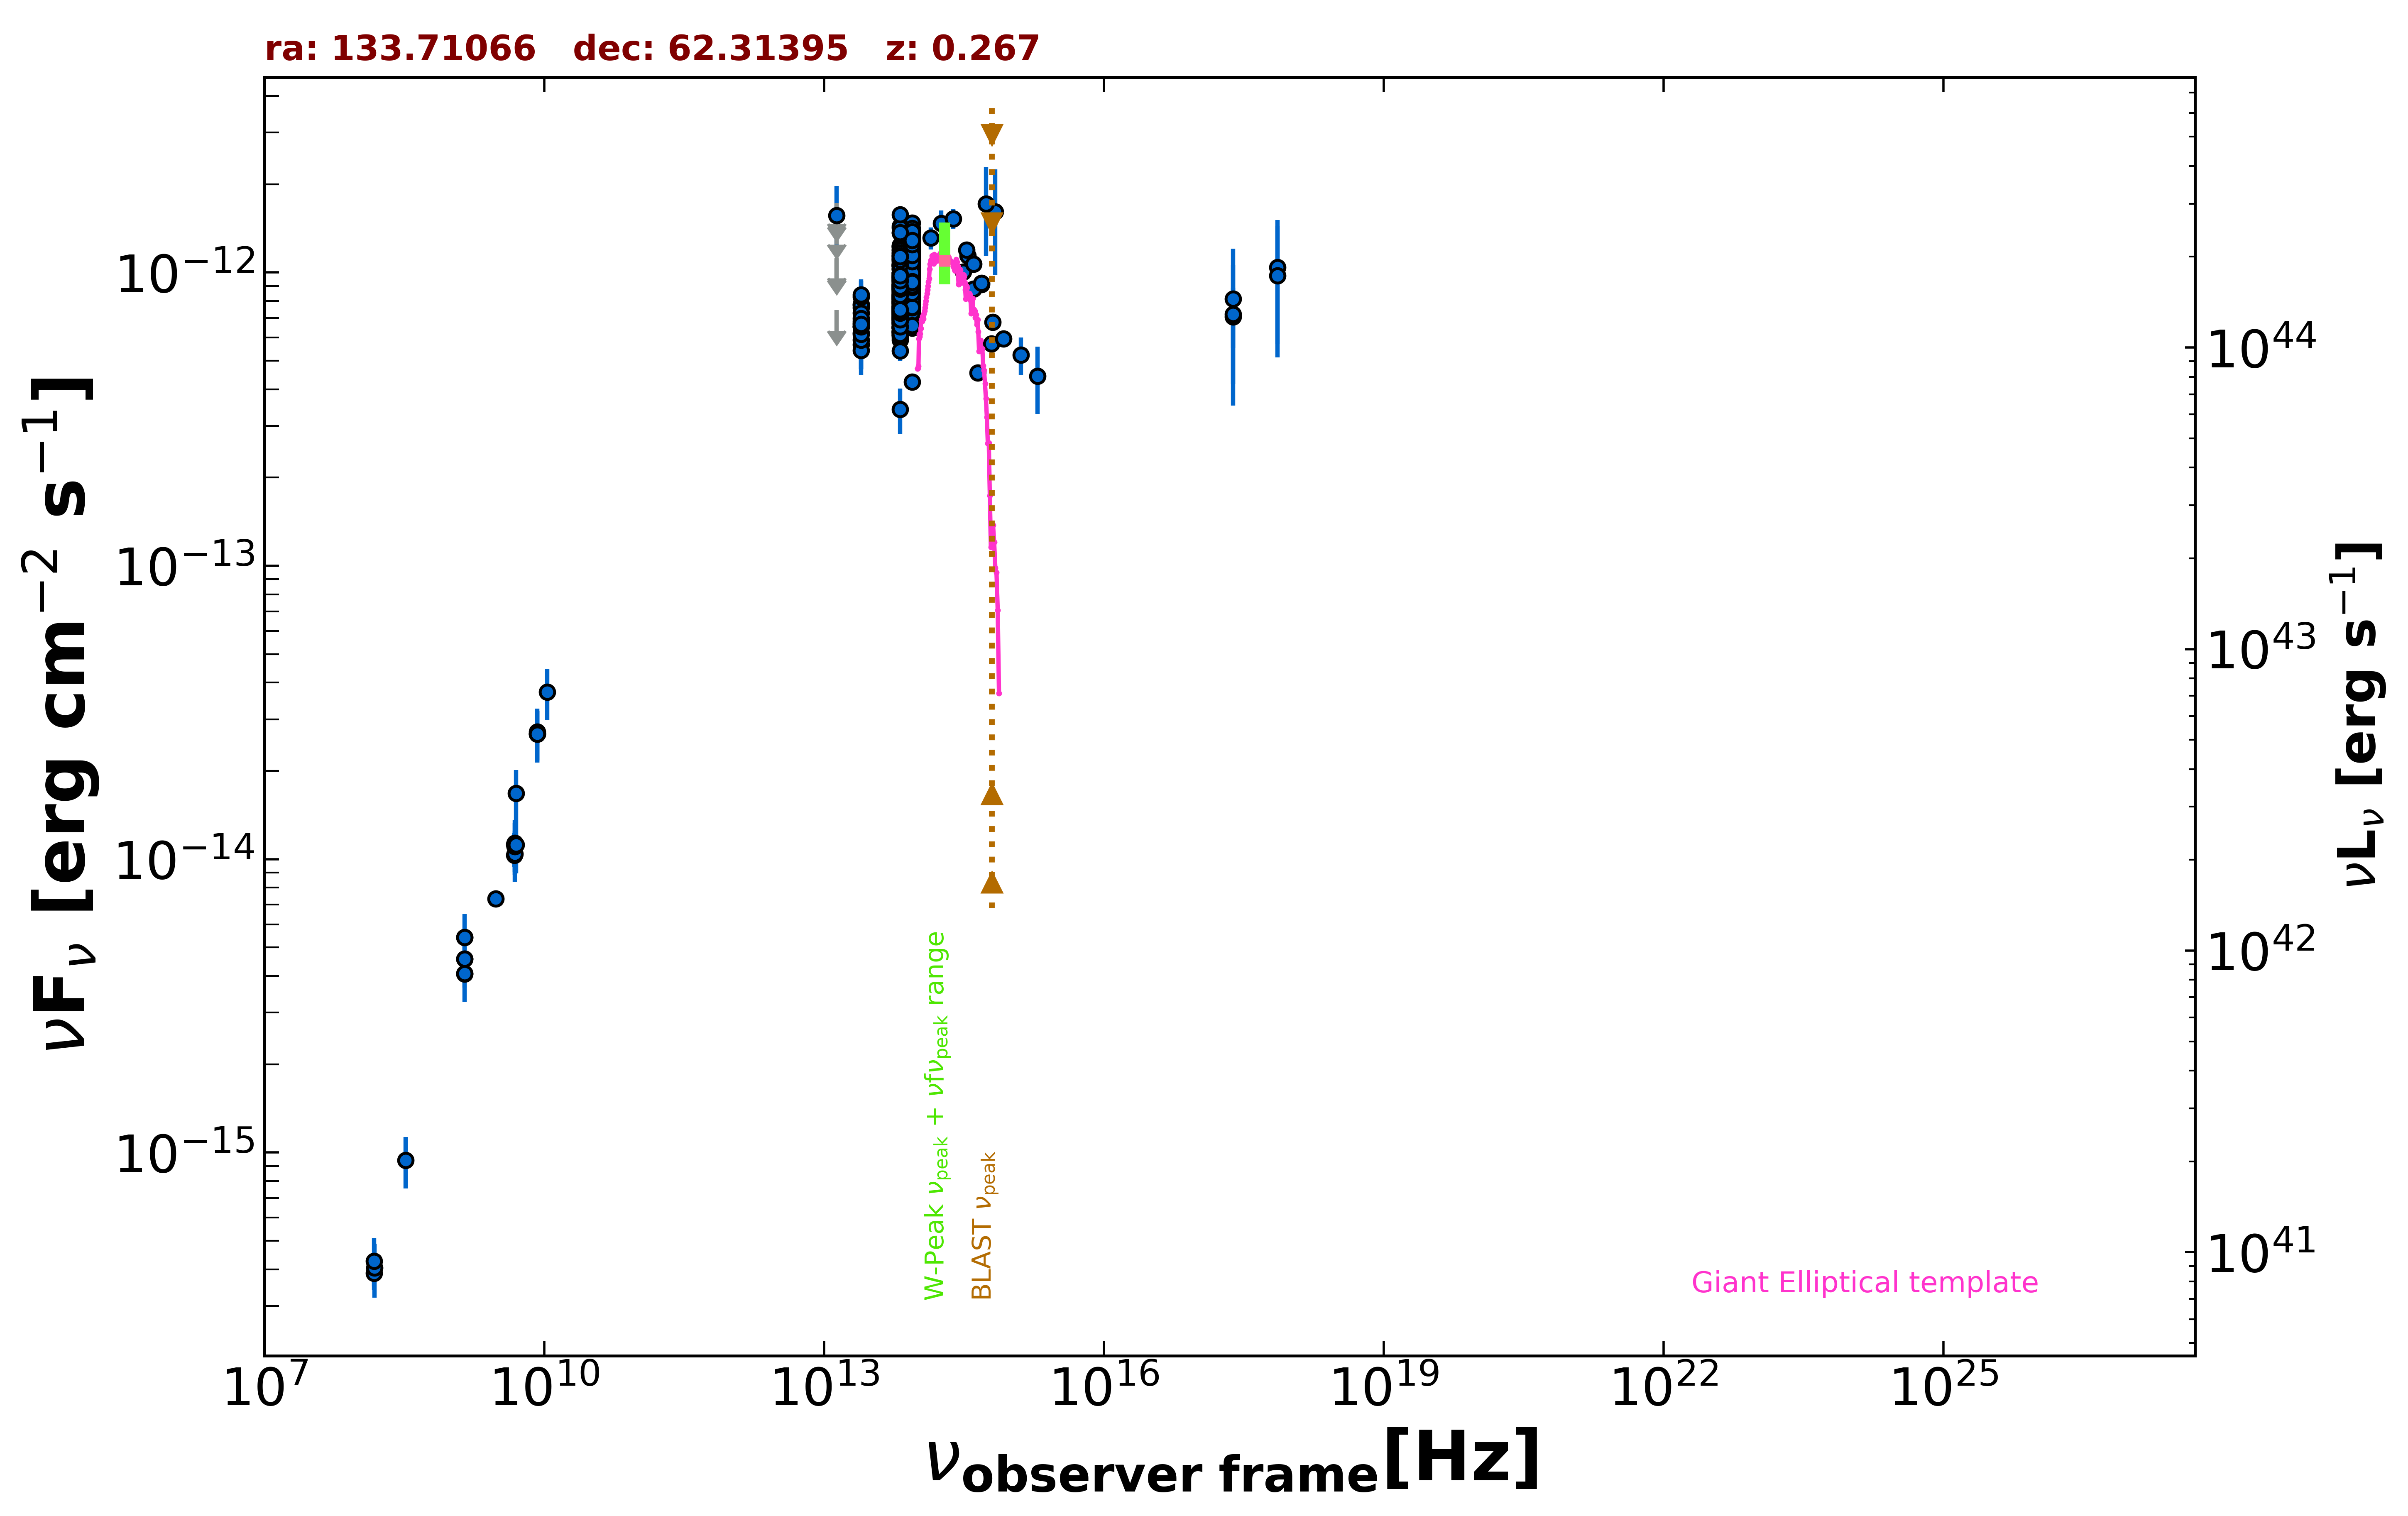

The data file committed next to this chart (first rows):
freq., flux, err_flux, MJD_start, MJD_end, flag, catalog, reference
1.400e+09, 4.070e-15, 2.500e-18, 55000, 55000, , FIRST, White et al. 1997  ApJ  475 479
1.400e+09, 5.419e-15, 1.625e-16, 55000, 55000, , NVSS, Condon et al. 1998  AJ  115  1693
3.000e+09, 7.323e-15, 1.300e-17, 55000, 55000, , VLASSQL, Gordon et al. 2021  ApJS  255  30
2.418e+17, 8.125e-13, 3.953e-13, 55000, 55000, , XMMSL2, Saxton et al. 2008  A&A  480  611
7.253e+17, 1.040e-12, 4.684e-13, 55000, 55000, , XMMSL2, Saxton et al. 2008  A&A  480  611
2.418e+17, 7.074e-13, 3.556e-13, 55000, 55000, , XMMSL2, Saxton et al. 2008  A&A  480  611
7.253e+17, 9.766e-13, 4.625e-13, 55000, 55000, , XMMSL2, Saxton et al. 2008  A&A  480  611
2.418e+17, 7.205e-13, 1.686e-13, 55000, 55000, , RASS, Boller et al. 2016  A&A  103  1
1.500e+08, 3.883e-16, 3.895e-17, 55000, 55000, , TGSS150, Intema et al. 2017  A&A  598  A781
8.400e+09, 2.670e-14, 0.000e+00, 55000, 55000, , CRATES, Healey et al. 2007  ApJS  171  61
4.800e+09, 1.032e-14, 9.110e-16, 55000, 55000, , GB6, Gregory et al. 1996  ApJS  103  427
4.800e+09, 1.123e-14, 1.055e-15, 55000, 55000, , GB87, Gregory et al. 1992  VizieR  VIII/14/j20…
4.850e+09, 1.106e-14, 0.000e+00, 55000, 55000, , NORTH20, White and Becker  1992  ApJS  79  331
1.400e+09, 4.564e-15, 0.000e+00, 55000, 55000, , NORTH20, White and Becker  1992  ApJS  79  331
1.389e+14, 1.312e-12, 1.125e-13, 55000, 55000, , 2MASS, Skrutskie et al. 2006  AJ  131  1163
1.804e+14, 1.469e-12, 1.585e-13, 55000, 55000, , 2MASS, Skrutskie et al. 2006  AJ  131  1163
2.427e+14, 1.526e-12, 1.225e-13, 55000, 55000, , 2MASS, Skrutskie et al. 2006  AJ  131  1163
8.817e+13, 9.375e-13, 3.250e-15, 55000, 55000, , UNWISE, Schlafly et al. 2019  ApJS  240  30
6.517e+13, 8.360e-13, 4.450e-15, 55000, 55000, , UNWISE, Schlafly et al. 2019  ApJS  240  30
8.817e+13, 1.074e-12, 2.500e-14, 55000, 55000, , WISE, Wright et al. 2010  AJ  140  1868
6.517e+13, 9.814e-13, 2.340e-14, 55000, 55000, , WISE, Wright et al. 2010  AJ  140  1868
2.498e+13, 6.810e-13, 3.575e-14, 55000, 55000, , WISE, Wright et al. 2010  AJ  140  1868
1.363e+13, 8.725e-13, 1.454e-13, 55000, 55000, , WISE, Wright et al. 2010  AJ  140  1868
8.817e+13, 9.604e-13, 3.360e-14, 57480, 57480, , NEOWISE, Mainzer et al. 2014  ApJ  792  30
6.517e+13, 7.911e-13, 4.450e-14, 57480, 57480, , NEOWISE, Mainzer et al. 2014  ApJ  792  30
8.817e+13, 9.666e-13, 3.475e-14, 57480, 57480, , NEOWISE, Mainzer et al. 2014  ApJ  792  30
6.517e+13, 8.803e-13, 7.470e-14, 57480, 57480, , NEOWISE, Mainzer et al. 2014  ApJ  792  30
8.817e+13, 8.033e-13, 3.480e-14, 57480, 57480, , NEOWISE, Mainzer et al. 2014  ApJ  792  30
6.517e+13, 8.299e-13, 4.055e-14, 57480, 57480, , NEOWISE, Mainzer et al. 2014  ApJ  792  30
8.817e+13, 1.012e-12, 3.815e-14, 57480, 57480, , NEOWISE, Mainzer et al. 2014  ApJ  792  30
6.517e+13, 8.338e-13, 3.920e-14, 57480, 57480, , NEOWISE, Mainzer et al. 2014  ApJ  792  30
8.817e+13, 9.919e-13, 4.775e-14, 57480, 57480, , NEOWISE, Mainzer et al. 2014  ApJ  792  30
6.517e+13, 7.926e-13, 5.480e-14, 57480, 57480, , NEOWISE, Mainzer et al. 2014  ApJ  792  30
8.817e+13, 8.767e-13, 3.795e-14, 57480, 57480, , NEOWISE, Mainzer et al. 2014  ApJ  792  30
6.517e+13, 8.330e-13, 3.840e-14, 57480, 57480, , NEOWISE, Mainzer et al. 2014  ApJ  792  30
8.817e+13, 9.180e-13, 3.385e-14, 57480, 57480, , NEOWISE, Mainzer et al. 2014  ApJ  792  30
6.517e+13, 9.167e-13, 4.560e-14, 57480, 57480, , NEOWISE, Mainzer et al. 2014  ApJ  792  30
8.817e+13, 8.856e-13, 3.345e-14, 57480, 57480, , NEOWISE, Mainzer et al. 2014  ApJ  792  30
6.517e+13, 8.208e-13, 4.390e-14, 57480, 57480, , NEOWISE, Mainzer et al. 2014  ApJ  792  30
8.817e+13, 8.938e-13, 3.295e-14, 57480, 57480, , NEOWISE, Mainzer et al. 2014  ApJ  792  30
6.517e+13, 8.163e-13, 3.910e-14, 57480, 57480, , NEOWISE, Mainzer et al. 2014  ApJ  792  30
8.817e+13, 7.886e-13, 3.560e-14, 57840, 57840, , NEOWISE, Mainzer et al. 2014  ApJ  792  30
6.517e+13, 6.074e-13, 4.255e-14, 57840, 57840, , NEOWISE, Mainzer et al. 2014  ApJ  792  30
8.817e+13, 8.055e-13, 3.410e-14, 57840, 57840, , NEOWISE, Mainzer et al. 2014  ApJ  792  30
6.517e+13, 6.929e-13, 3.895e-14, 57840, 57840, , NEOWISE, Mainzer et al. 2014  ApJ  792  30
8.817e+13, 8.583e-13, 4.035e-14, 57840, 57840, , NEOWISE, Mainzer et al. 2014  ApJ  792  30
6.517e+13, 7.458e-13, 6.125e-14, 57840, 57840, , NEOWISE, Mainzer et al. 2014  ApJ  792  30
8.817e+13, 7.821e-13, 3.315e-14, 57840, 57840, , NEOWISE, Mainzer et al. 2014  ApJ  792  30
6.517e+13, 8.415e-13, 4.500e-14, 57840, 57840, , NEOWISE, Mainzer et al. 2014  ApJ  792  30
8.817e+13, 9.437e-13, 3.915e-14, 57840, 57840, , NEOWISE, Mainzer et al. 2014  ApJ  792  30
6.517e+13, 7.507e-13, 4.015e-14, 57840, 57840, , NEOWISE, Mainzer et al. 2014  ApJ  792  30
8.817e+13, 8.631e-13, 3.260e-14, 57840, 57840, , NEOWISE, Mainzer et al. 2014  ApJ  792  30
6.517e+13, 6.740e-13, 5.535e-14, 57840, 57840, , NEOWISE, Mainzer et al. 2014  ApJ  792  30
8.817e+13, 8.319e-13, 3.450e-14, 57839, 57839, , NEOWISE, Mainzer et al. 2014  ApJ  792  30
6.517e+13, 7.058e-13, 3.900e-14, 57839, 57839, , NEOWISE, Mainzer et al. 2014  ApJ  792  30
8.817e+13, 8.963e-13, 3.965e-14, 57840, 57840, , NEOWISE, Mainzer et al. 2014  ApJ  792  30
6.517e+13, 7.370e-13, 4.345e-14, 57840, 57840, , NEOWISE, Mainzer et al. 2014  ApJ  792  30
8.817e+13, 9.455e-13, 3.835e-14, 57840, 57840, , NEOWISE, Mainzer et al. 2014  ApJ  792  30
6.517e+13, 6.802e-13, 6.150e-14, 57840, 57840, , NEOWISE, Mainzer et al. 2014  ApJ  792  30
8.817e+13, 9.038e-13, 4.580e-14, 57840, 57840, , NEOWISE, Mainzer et al. 2014  ApJ  792  30
... 647 more rows
